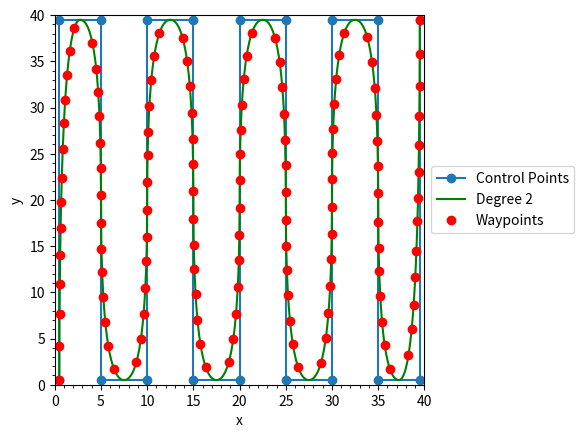

Write the Python code that produced this figure.
"""
Bspline file to generate a bspline curve from a set of control points
[redacted]
"""
import numpy as np
import scipy.interpolate as si

def bspline(cv, n=100, degree=3):
    """ 
    Calculate n samples on a bspline

    Inputs:
        cv :      Array of control vertices
        n  :      Number of samples to return, default: 100
        degree:   Curve degree, default: 3
    Output:
        An array of n samples on the curve
    """
    cv = np.asarray(cv)
    count = cv.shape[0]

    # Prevent degree from exceeding count-1, otherwise splev will crash
    degree = np.clip(degree,1,count-1)

    # Calculate knot vector
    kv = np.array([0]*degree + list(range(count-degree+1)) + [count-degree]*degree,dtype='int')

    # Calculate query range
    u = np.linspace(0,(count-degree),n)

    # Calculate and return the result
    return np.array(si.splev(u, (kv,cv.T,degree))).T



if __name__ == "__main__":
    # Example of Boustrophedon path using bspline
    import matplotlib.pyplot as plt
    colors = ('b', 'g', 'g', 'c', 'm', 'y', 'k')

    cv = np.array([
    [ 0.5, 0.5],
    [ 0.5, 39.5],
    [ 5., 39.5],
    [ 5., 0.5],
    [ 10., 0.5],
    [ 10., 39.5],
    [ 15., 39.5],
    [ 15., 0.5],
    [ 20., 0.5],
    [ 20., 39.5],
    [ 25., 39.5],
    [ 25., 0.5],
    [ 30., 0.5],
    [ 30., 39.5],
    [ 35., 39.5],
    [ 35., 0.5],
    [ 39.5, 0.5],
    [ 39.5, 39.5]
    ])

    plt.plot(cv[:,0],cv[:,1], 'o-', label='Control Points')

    for d in range(2,3):
        p = bspline(cv,n=1000,degree=d)
        x,y = p.T
        plt.plot(x,y,'k-',label='Degree %s'%d,color=colors[d%len(colors)])
        # starting from the first waypoint select points that are at approx 5 in length
        # of distance. Consider the first point as the starting point and test the 
        # distance from the next point. If the distance is greater than 5, then consider
        # the next point as the next waypoint. If smaller, then continue to the next point
        # until the distance is greater than 5. Then consider that point as the next waypoint
        p_way = [p[0]]
        for i in range(1, len(p)):
            if np.linalg.norm(p[i] - p_way[-1]) > 2.5:
                p_way.append(p[i])
        p_way = np.array(p_way)
        plt.plot(p_way[:,0], p_way[:,1], 'ro', label='Waypoints')


    p_lenght = 0
    for i in range(len(p)-1):
        p_lenght += np.linalg.norm(p[i+1] - p[i])
    print(p_lenght)
    print(p)
    plt.minorticks_on()
    plt.legend(loc='center left', bbox_to_anchor=(1, 0.5))
    plt.xlabel('x')
    plt.ylabel('y')
    plt.xlim(0, 40)
    plt.ylim(0, 40)
    plt.gca().set_aspect('equal', adjustable='box')
    plt.show()